Run: headless pygame with SDL's dummy video driver; simulated clock (each Clock.tick advances the game by its frame time, no real sleeping); random seed 0; keys injected as events and as key.get_pressed() state; no mouse input.
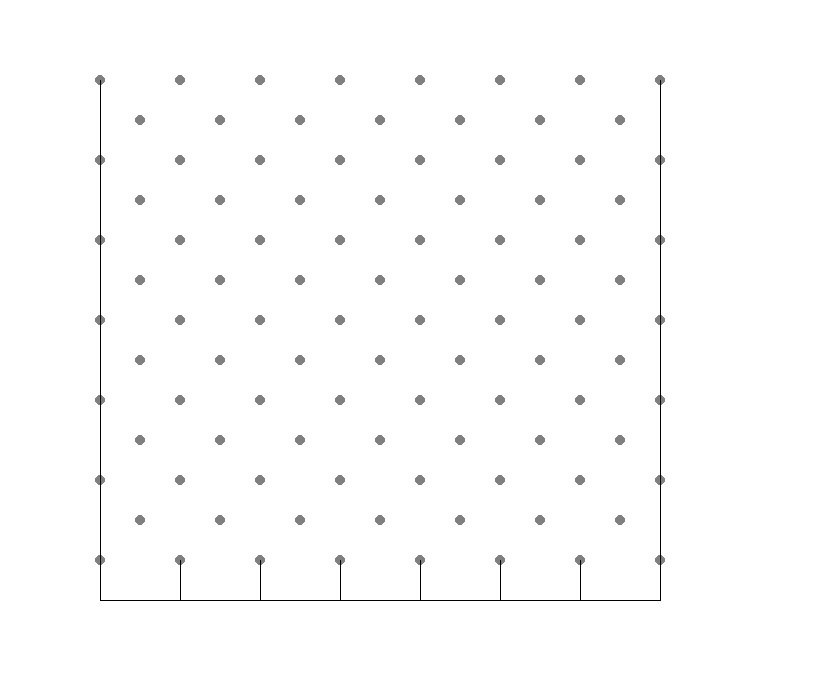
Frame 1 of 4 · flips 1–60 · no input
Frame 2 of 4 · flips 61–180 · tapped SPACE, RETURN · held RIGHT (→), D · screen unchanged from frame 1, image omitted
Frame 3 of 4 · flips 181–300 · held DOWN (↓), S · screen unchanged from frame 2, image omitted
Frame 4 of 4 · flips 301–420 · held LEFT (←), A, UP (↑), W · screen unchanged from frame 3, image omitted

The pygame program that drew these frames:

import pygame
pygame.init()

WINDOW_WIDTH = 840
WINDOW_HEIGHT = 680

# Set the colors
BLACK = (0, 0, 0)
BLUE = (0, 0, 255)
GRAY = (128, 128, 128)
YELLOW = (255, 255, 0)
WHITE = (255, 255, 255)

# Create the window
window = pygame.display.set_mode((WINDOW_WIDTH, WINDOW_HEIGHT))
pygame.display.set_caption('Plinko Board')

# Main game loop
running = True
while running:
    # Handle Pygame events
    for event in pygame.event.get():
        if event.type == pygame.QUIT:
            running = False

    # Draw the board background
    window.fill(WHITE)

    # Draw the slots
    #for i in range(7):
        #for j in range(10):
           # x = 40 + i * 80 + j % 2 * 40
            #y = 60 + j * 40
           # pygame.draw.circle(window, BLUE, (x, y), 18)

    pygame.draw.circle(window, GRAY, (660, 80), 5)
    pygame.draw.circle(window, GRAY, (660, 160), 5)
    pygame.draw.circle(window, GRAY, (660, 240), 5)
    pygame.draw.circle(window, GRAY, (660, 320), 5)
    pygame.draw.circle(window, GRAY, (660, 400), 5)
    pygame.draw.circle(window, GRAY, (660, 480), 5)
    pygame.draw.circle(window, GRAY, (660, 560), 5)

    # Draw the pegs
    for i in range(7):
        for j in range(13):
            x = 100 + i * 80 + j % 2 * 40
            y = 80 + j * 40
            pygame.draw.circle(window, GRAY, (x, y), 5)

    pygame.draw.line(window, BLACK, (100, 80), (100, 600))
    pygame.draw.line(window, BLACK, (660, 80), (660, 600))
    pygame.draw.line(window, BLACK, (100, 600), (660, 600))

    pygame.draw.line(window, BLACK, (180, 560), (180, 600))
    pygame.draw.line(window, BLACK, (260, 560), (260, 600))
    pygame.draw.line(window, BLACK, (340, 560), (340, 600))
    pygame.draw.line(window, BLACK, (420, 560), (420, 600))
    pygame.draw.line(window, BLACK, (500, 560), (500, 600))
    pygame.draw.line(window, BLACK, (580, 560), (580, 600))

    # Update the display
    pygame.display.update()

# Quit Pygame
pygame.quit()
